Labelled photos from "gesture_captures", an image-classification folder in arabyte-src/KENNY-YOLO. The possible labels are: like, open palm.

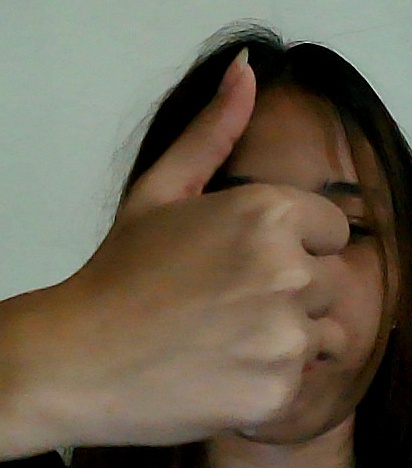
Label: like

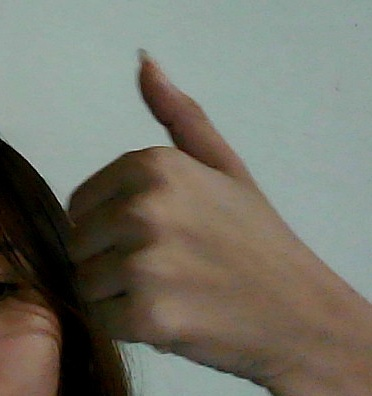
Label: like

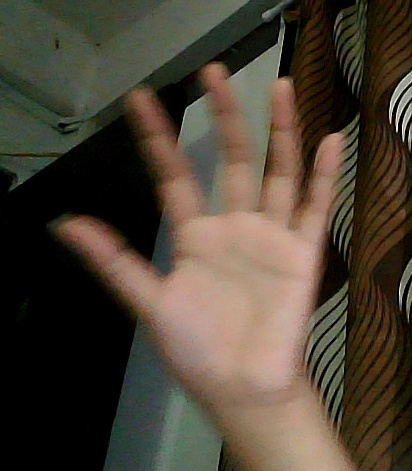
Label: open palm

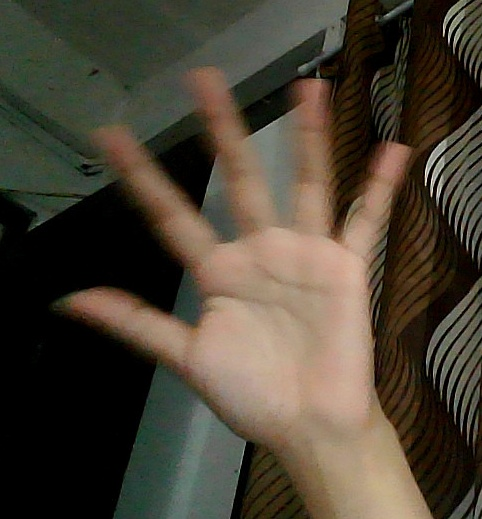
Label: open palm

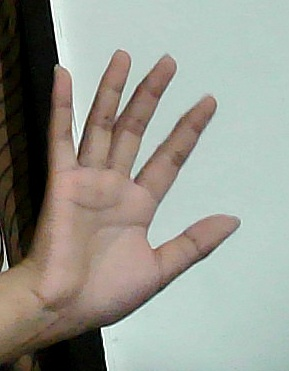
Label: open palm

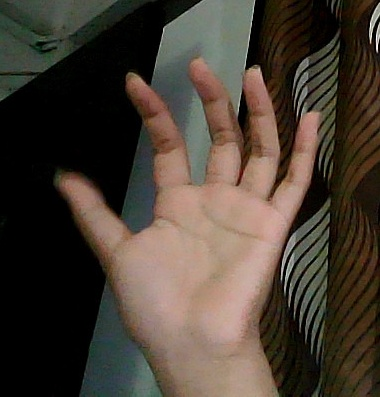
Label: open palm
